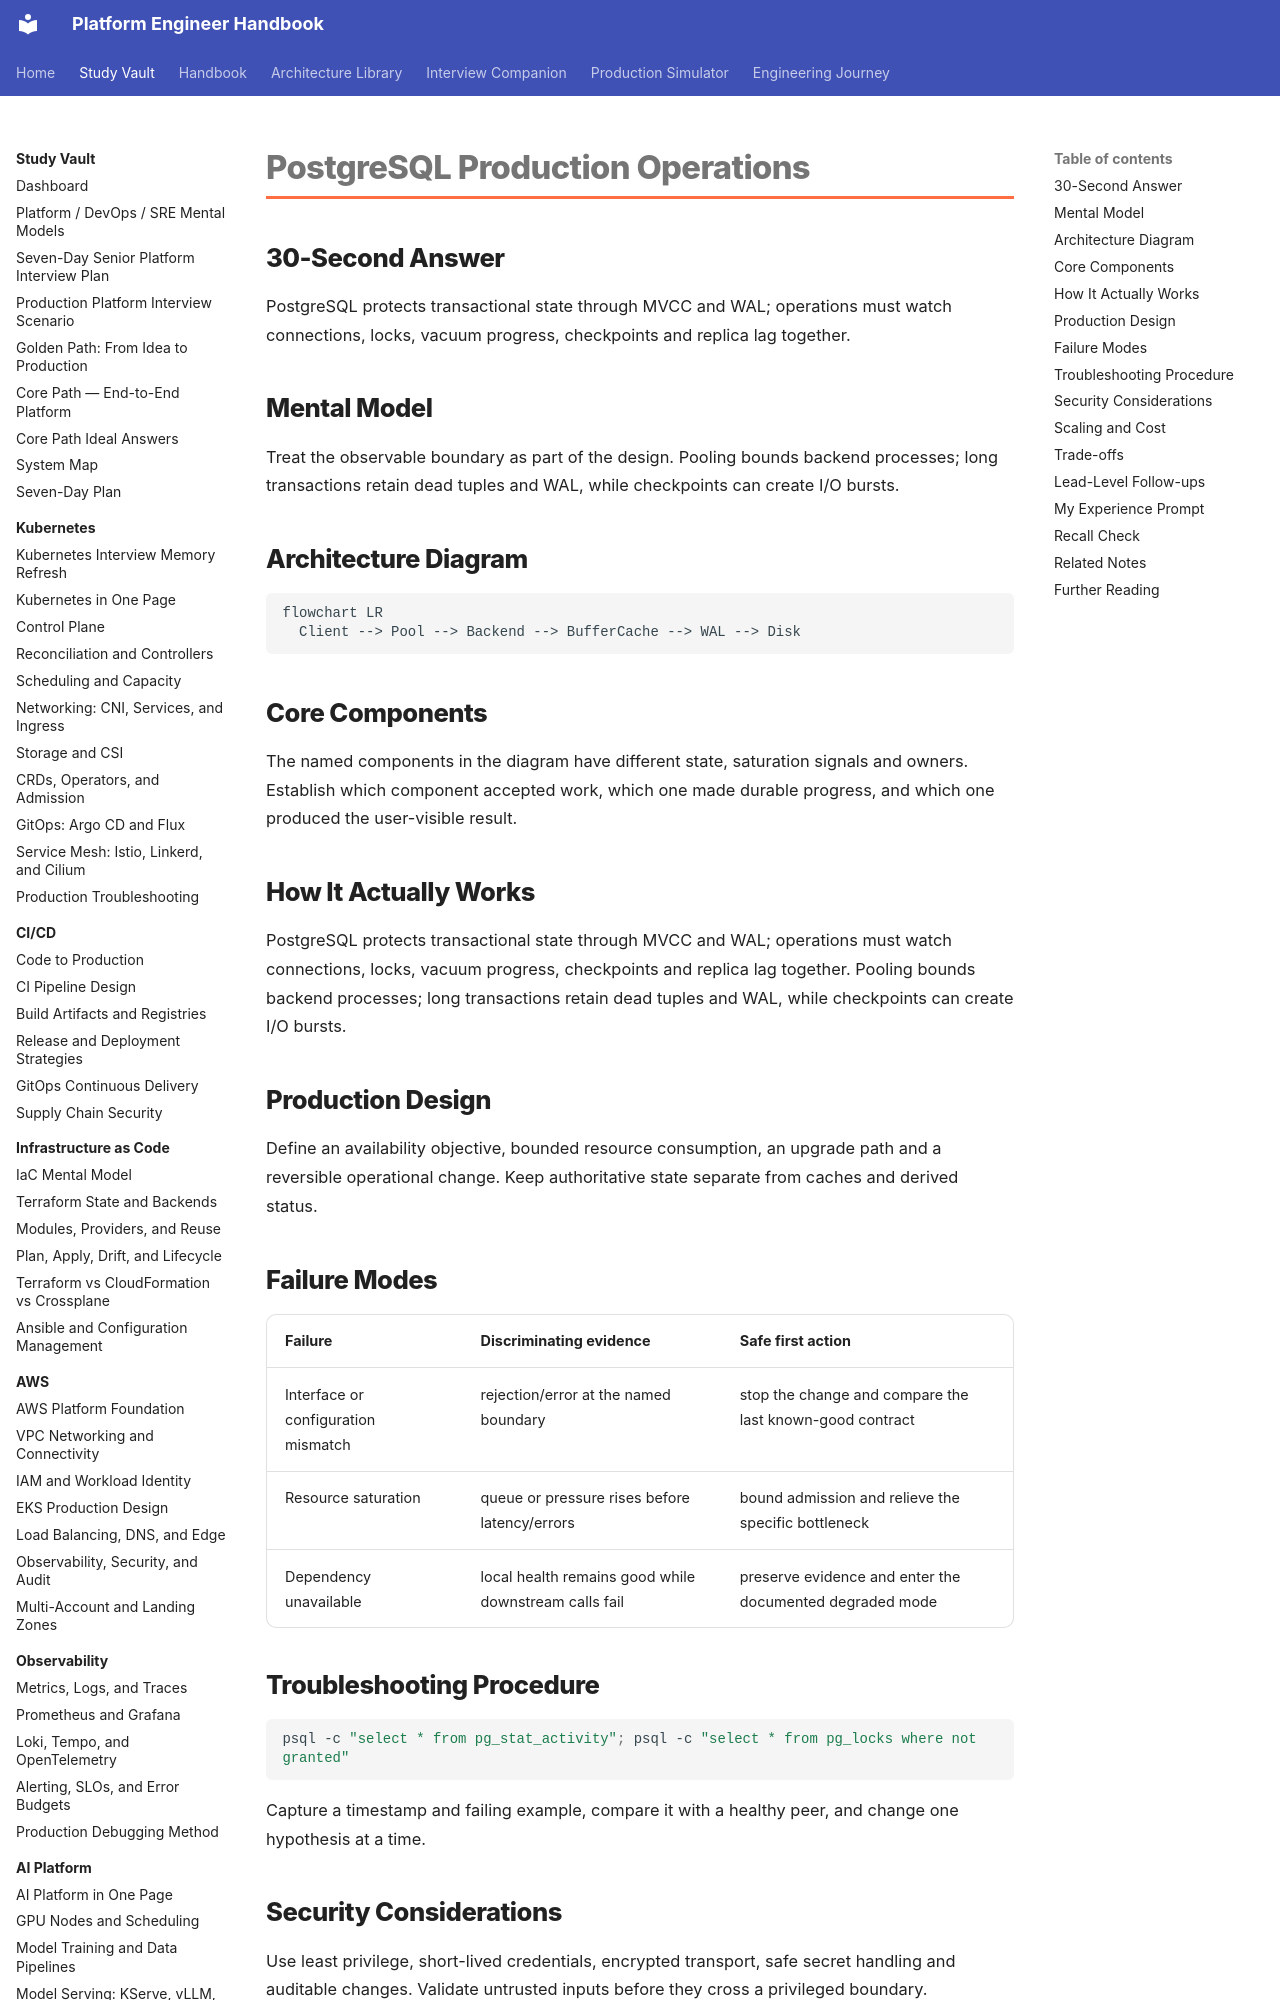

repository: m1mohamad/devops-sre-prep · page: study/databases/01-postgresql-production-operations/index.html · generator: mkdocs

---
title: PostgreSQL Production Operations
tags: [databases, interview-prep]
aliases: [PostgreSQL Production Operations]
---

# PostgreSQL Production Operations

## 30-Second Answer

PostgreSQL protects transactional state through MVCC and WAL; operations must watch connections, locks, vacuum progress, checkpoints and replica lag together.

## Mental Model

Treat the observable boundary as part of the design. Pooling bounds backend processes; long transactions retain dead tuples and WAL, while checkpoints can create I/O bursts.

## Architecture Diagram

```mermaid
flowchart LR
  Client --> Pool --> Backend --> BufferCache --> WAL --> Disk
```

## Core Components

The named components in the diagram have different state, saturation signals and owners. Establish which component accepted work, which one made durable progress, and which one produced the user-visible result.

## How It Actually Works

PostgreSQL protects transactional state through MVCC and WAL; operations must watch connections, locks, vacuum progress, checkpoints and replica lag together. Pooling bounds backend processes; long transactions retain dead tuples and WAL, while checkpoints can create I/O bursts.

## Production Design

Define an availability objective, bounded resource consumption, an upgrade path and a reversible operational change. Keep authoritative state separate from caches and derived status.
